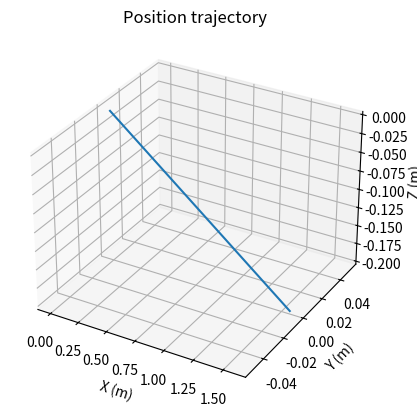
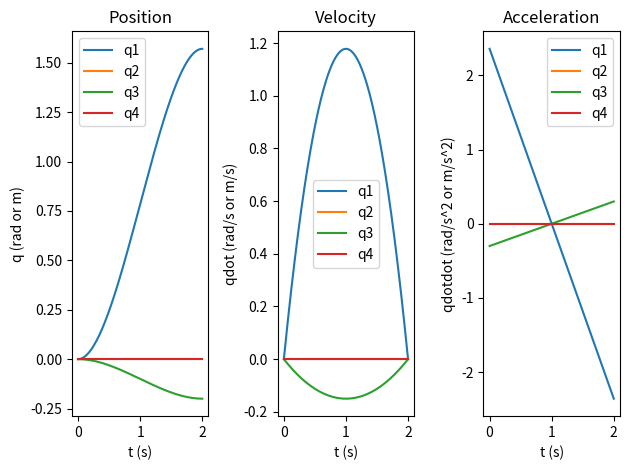
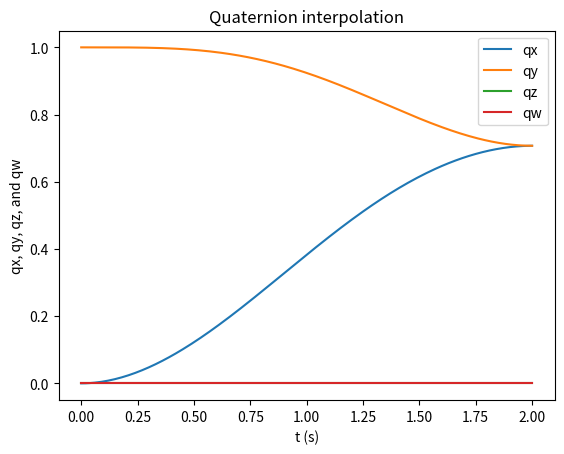
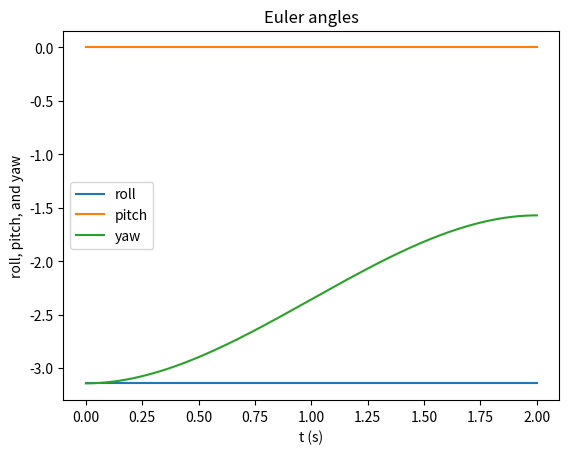
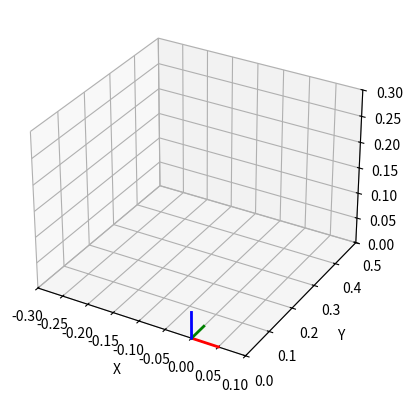

Python code for these plots, in order: (Note: this script raises an exception after producing the figures.)
import math

import matplotlib.pyplot as plt
from mpl_toolkits.mplot3d import Axes3D
import numpy as np


def rot_trans_to_matrix(rot, trans):
    mat = np.hstack((rot, trans))
    mat = np.vstack((mat, [0, 0, 0, 1]))
    return mat


def euler_to_rotation(r, p, y):
    Rr = np.mat([[1, 0, 0], [0, math.cos(r), -math.sin(r)], [0, math.sin(r), math.cos(r)]])
    Rp = np.mat([[math.cos(p), 0, math.sin(p)], [0, 1, 0], [-math.sin(p), 0, math.cos(p)]])
    Ry = np.mat([[math.cos(y), -math.sin(y), 0], [math.sin(y), math.cos(y), 0], [0, 0, 1]])
    return np.array(Rr * Rp * Ry)


def plot_frame_t(t, ax, text=''):
    axis_length = 0.05
    r = t[0:3, 0:3]
    x = t[0][3]
    y = t[1][3]
    z = t[2][3]
    pose_ix = np.dot(r, np.array([axis_length, 0, 0]))
    pose_iy = np.dot(r, np.array([0, axis_length, 0]))
    pose_iz = np.dot(r, np.array([0, 0, axis_length]))
    ax.plot(x + [0, pose_ix[0]], y + [0, pose_ix[1]], z + [0, pose_ix[2]], 'r', linewidth=2)
    ax.plot(x + [0, pose_iy[0]], y + [0, pose_iy[1]], z + [0, pose_iy[2]], 'g', linewidth=2)
    ax.plot(x + [0, pose_iz[0]], y + [0, pose_iz[1]], z + [0, pose_iz[2]], 'b', linewidth=2)
    pose_t = np.dot(r, np.array([0.3 * axis_length, 0.3 * axis_length, 0.3 * axis_length]))
    ax.text(x + pose_t[0], y + pose_t[1], z + pose_t[2], text, fontsize=11)


def quaternion_to_euler(qw, qx, qy, qz):
    # roll (x-axis rotation)
    sinr_cosp = 2 * (qw * qx + qy * qz)
    cosr_cosp = 1 - 2 * (qx * qx + qy * qy)
    roll = math.atan2(sinr_cosp, cosr_cosp)

    # pitch (y-axis rotation)
    sinp = 2 * (qw * qy - qz * qx)
    if abs(sinp) >= 1:
        pitch = math.copysign(math.pi / 2, sinp)
    else:
        pitch = math.asin(sinp)

    # yaw (z-axis rotation)
    siny_cosp = 2 * (qw * qz + qx * qy)
    cosy_cosp = 1 - 2 * (qy * qy + qz * qz)
    yaw = np.arctan2(siny_cosp, cosy_cosp)

    return -roll, -pitch, -yaw


if __name__ == '__main__':

    # Params
    T = 2  # Period of the movement
    f = 100  # Sample frequency sent to the controller
    k_traj = f * T  # Amount of samples
    T0 = np.array([[-1, 0, 0, -0.2], [0, 1, 0, 0.25], [0, 0, -1, 0.2], [0, 0, 0, 1]])
    T1 = np.array([[0, 1, 0, 0], [1, 0, 0, 0.4], [0, 0, -1, 0.1], [0, 0, 0, 1]])

    # Time axis
    t = np.linspace(0, T, k_traj + 1)

    # Position interpolation
    X = np.array([[-0.2], [0.25], [0.2]]) + ((3 / T ** 2) * t ** 2 - (2 / T ** 3) * t ** 3) * np.array(
        [[0.2], [0.15], [-0.1]])
    Xdot = ((6 / T ** 2) * t - (6 / T ** 3) * t ** 2) * np.array([[0.2], [0.15], [-0.1]])
    Xdotdot = ((6 / T ** 2) - (12 / T ** 3) * t) * np.array([[0.2], [0.15], [-0.1]])

    # Position interpolation
    X = ((3 / T ** 2) * t ** 2 - (2 / T ** 3) * t ** 3) * np.array([[math.pi/2], [0], [-0.2], [0]])
    Xdot = ((6 / T ** 2) * t - (6 / T ** 3) * t ** 2) * np.array([[math.pi/2], [0], [-0.2], [0]])
    Xdotdot = ((6 / T ** 2) - (12 / T ** 3) * t) * np.array([[math.pi/2], [0], [-0.2], [0]])

    # Plot trajectory
    fig = plt.figure()
    ax = fig.add_subplot(111, projection='3d')
    ax.plot(X[0], X[1], X[2])
    ax.set_xlabel('X (m)')
    ax.set_ylabel('Y (m)')
    ax.set_zlabel('Z (m)')
    ax.set_title('Position trajectory')

    # Plot Position
    plt.figure()
    plt.subplot(1, 3, 1)
    plt.plot(t, X[0], label='q1')
    plt.plot(t, X[1], label='q2')
    plt.plot(t, X[2], label='q3')
    plt.plot(t, X[3], label='q4')
    plt.title("Position")
    plt.xlabel('t (s)')
    plt.ylabel('q (rad or m)')
    plt.legend()

    # Plot Velocity
    plt.subplot(1, 3, 2)
    plt.plot(t, Xdot[0], label='q1')
    plt.plot(t, Xdot[1], label='q2')
    plt.plot(t, Xdot[2], label='q3')
    plt.plot(t, Xdot[3], label='q4')
    plt.title("Velocity")
    plt.xlabel('t (s)')
    plt.ylabel('qdot (rad/s or m/s)')
    plt.legend()

    # Plot Acceleration
    plt.subplot(1, 3, 3)
    plt.plot(t, Xdotdot[0], label='q1')
    plt.plot(t, Xdotdot[1], label='q2')
    plt.plot(t, Xdotdot[2], label='q3')
    plt.plot(t, Xdotdot[3], label='q4')
    plt.title("Acceleration")
    plt.xlabel('t (s)')
    plt.ylabel('qdotdot (rad/s^2 or m/s^2)')
    plt.legend()
    plt.tight_layout()

    # Quaternion interpolation
    q0 = np.array([0, 0, 1, 0])
    q1 = np.array([0, np.sqrt(0.5), np.sqrt(0.5), 0])
    omega = np.radians(45)
    so = np.sin(omega)
    st = (3 / T ** 2) * t ** 2 - (2 / T ** 3) * t ** 3
    quaternion_w = np.sin((1 - st) * omega) / so * q0[0] + np.sin(st * omega) / so * q1[0]
    quaternion_x = np.sin((1 - st) * omega) / so * q0[1] + np.sin(st * omega) / so * q1[1]
    quaternion_y = np.sin((1 - st) * omega) / so * q0[2] + np.sin(st * omega) / so * q1[2]
    quaternion_z = np.sin((1 - st) * omega) / so * q0[3] + np.sin(st * omega) / so * q1[3]

    # Convert to euler angles
    roll = []
    pitch = []
    yaw = []
    for i in range(len(t)):
        roll_, pitch_, yaw_ = quaternion_to_euler(quaternion_w[i], quaternion_x[i], quaternion_y[i], quaternion_z[i])
        roll.append(roll_)
        pitch.append(pitch_)
        yaw.append(yaw_)

    # Plot orientation quaternions
    plt.figure()
    plt.plot(t, quaternion_x, label='qx')
    plt.plot(t, quaternion_y, label='qy')
    plt.plot(t, quaternion_z, label='qz')
    plt.plot(t, quaternion_w, label='qw')
    plt.title("Quaternion interpolation")
    plt.xlabel('t (s)')
    plt.ylabel('qx, qy, qz, and qw')
    plt.legend()

    # Plot orientation euler angles
    plt.figure()
    plt.plot(t, roll, label='roll')
    plt.plot(t, pitch, label='pitch')
    plt.plot(t, yaw, label='yaw')
    plt.title("Euler angles")
    plt.xlabel('t (s)')
    plt.ylabel('roll, pitch, and yaw')
    plt.legend()

    # Plot transformation matrices
    fig = plt.figure()
    ax = fig.add_subplot(111, projection='3d', xlim=(-0.3, 0.1), ylim=(0.0, 0.5), zlim=(0.0, 0.3))
    ax.set_xlabel("X")
    ax.set_ylabel('Y')
    ax.set_zlabel('Z')
    plot_frame_t(np.identity(4), ax)
    transformations = []
    for i in range(len(t)):
        trans = [[X[0][i]], [X[1][i]], [X[2][i]]]
        rot = euler_to_rotation(roll[i], pitch[i], yaw[i])
        mat = rot_trans_to_matrix(rot, trans)
        transformations.append(mat)
        if i == 0 or i == k_traj / 2 or i == k_traj:
            plot_frame_t(mat, ax)
    plt.show()

    print("\nTransformation matrix at the beginning of the trajectory: \n" + str(transformations[0]))
    print("\nTransformation matrix at the end of the trajectory: \n" + str(transformations[-1]))
    print("\nTransformation matrix in the middle of the trajectory: \n" + str(transformations[int(k_traj / 2)]))
